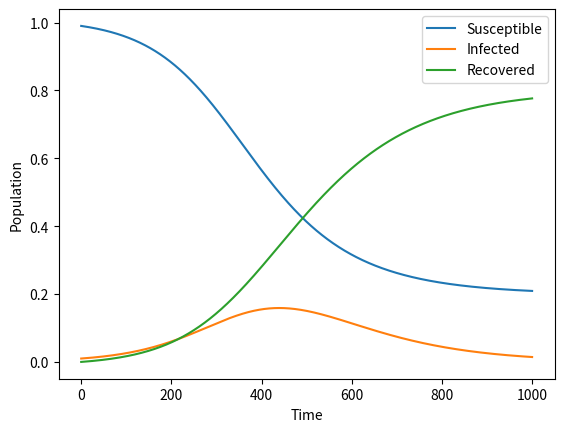

Write the Python code that produced this figure.
import numpy as np
import matplotlib.pyplot as plt

def sir_model(beta, gamma, S0, I0, R0, t_end, delta_t):
    N = S0 + I0 + R0
    t = np.arange(0, t_end+delta_t, delta_t)
    S = np.zeros(len(t))
    I = np.zeros(len(t))
    R = np.zeros(len(t))
    S[0] = S0
    I[0] = I0
    R[0] = R0
    for i in range(1, len(t)):
        S[i] = S[i-1] - beta/N * S[i-1] * I[i-1] * delta_t
        I[i] = I[i-1] + (beta/N * S[i-1] * I[i-1] - gamma * I[i-1]) * delta_t
        R[i] = R[i-1] + gamma * I[i-1] * delta_t
    return S, I, R

beta = 0.2
gamma = 0.1
S0 = 0.99
I0 = 0.01
R0 = 0
t_end = 100
delta_t = 0.1

S, I, R = sir_model(beta, gamma, S0, I0, R0, t_end, delta_t)

plt.plot(S, label='Susceptible')
plt.plot(I, label='Infected')
plt.plot(R, label='Recovered')
plt.xlabel('Time')
plt.ylabel('Population')
plt.legend()
plt.show()

